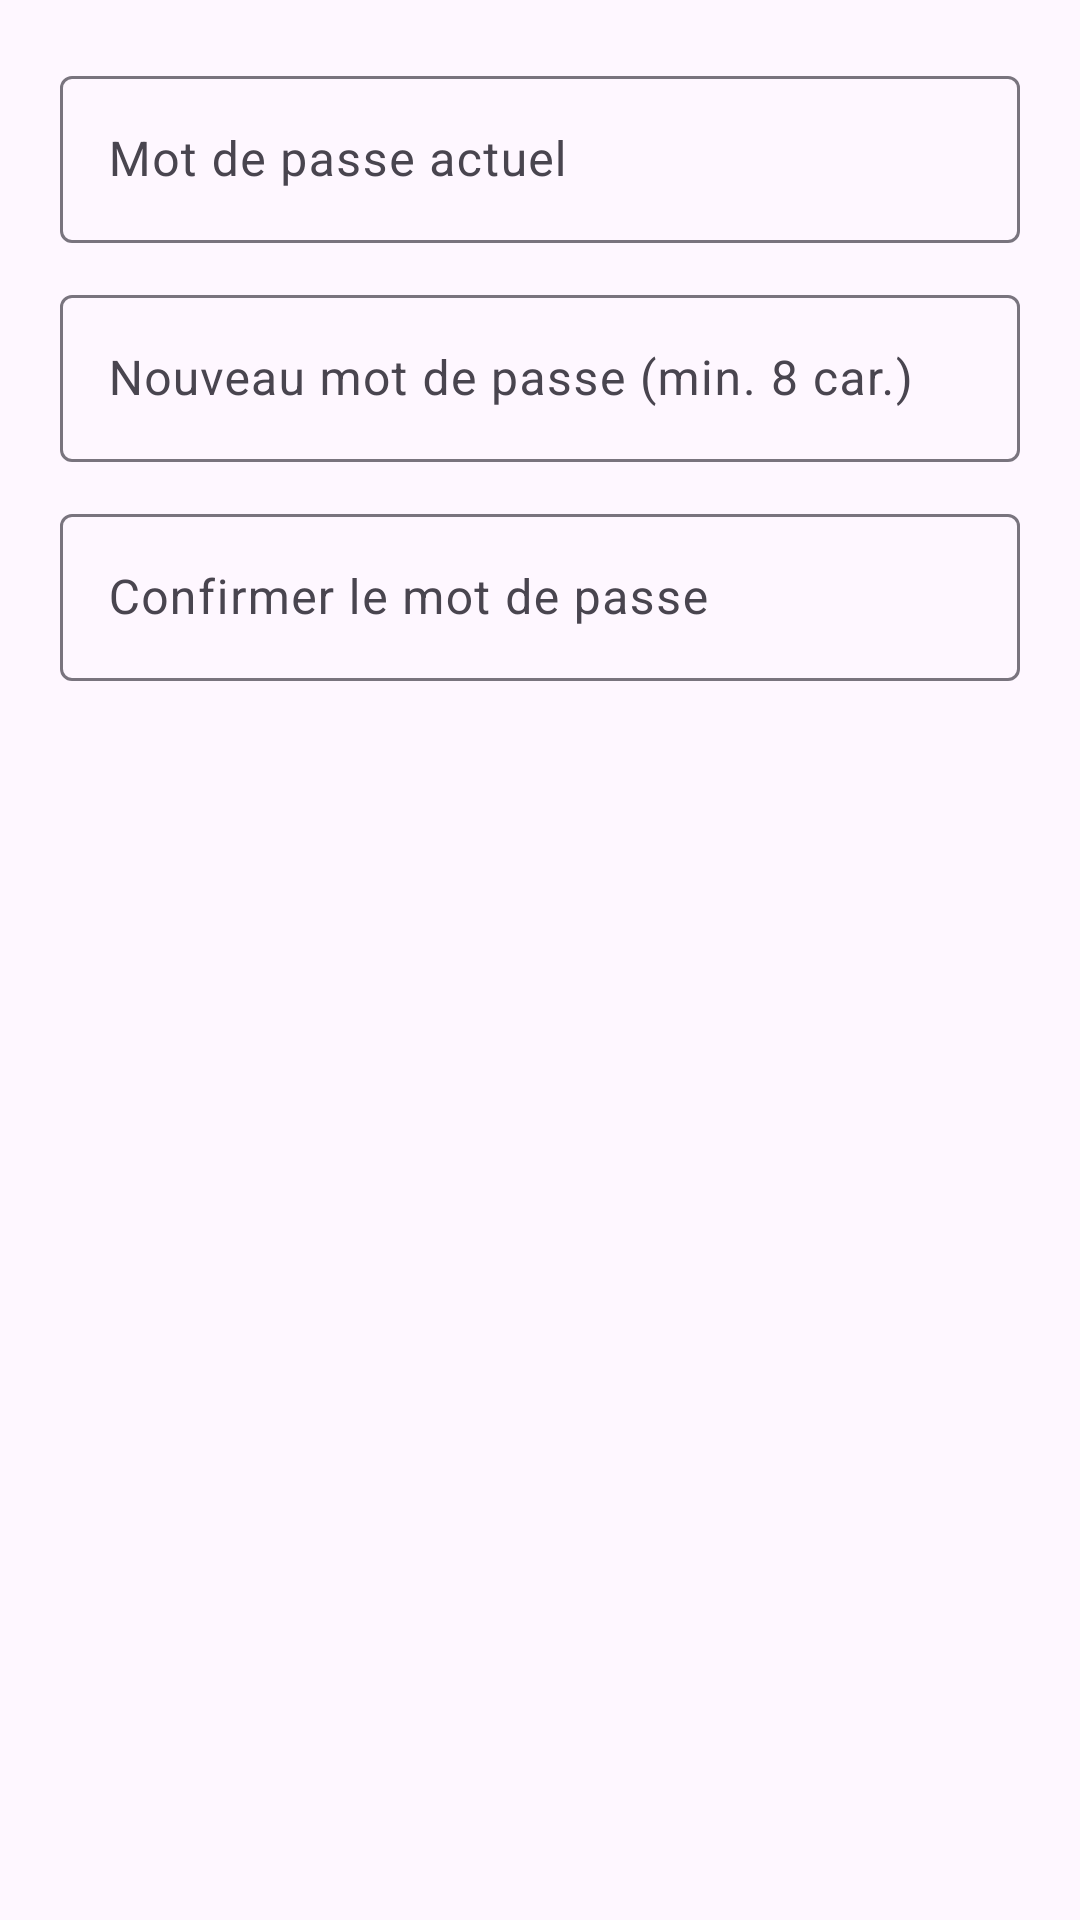

Reconstruct the res/layout file that produces this screen, plus the resources it refers to.
<!-- AndroidManifest.xml: application theme Theme.PdvConnectSms -->
<!-- res/layout/dialog_change_password.xml -->
<?xml version="1.0" encoding="utf-8"?>
<LinearLayout xmlns:android="http://schemas.android.com/apk/res/android"
    android:layout_width="match_parent"
    android:layout_height="wrap_content"
    android:orientation="vertical"
    android:padding="20dp">

    
    <TextView
        android:id="@+id/text_change_password_intro"
        android:layout_width="match_parent"
        android:layout_height="wrap_content"
        android:layout_marginBottom="16dp"
        android:text="@string/agent_first_password_intro"
        android:visibility="gone" />

    <com.google.android.material.textfield.TextInputLayout
        android:id="@+id/layout_current_password"
        style="@style/Widget.Material3.TextInputLayout.OutlinedBox"
        android:layout_width="match_parent"
        android:layout_height="wrap_content"
        android:layout_marginBottom="12dp"
        android:hint="@string/agent_current_password_hint">

        <com.google.android.material.textfield.TextInputEditText
            android:id="@+id/edit_current_password"
            android:layout_width="match_parent"
            android:layout_height="wrap_content"
            android:inputType="textPassword" />
    </com.google.android.material.textfield.TextInputLayout>

    <com.google.android.material.textfield.TextInputLayout
        style="@style/Widget.Material3.TextInputLayout.OutlinedBox"
        android:layout_width="match_parent"
        android:layout_height="wrap_content"
        android:layout_marginBottom="12dp"
        android:hint="@string/agent_new_password_hint">

        <com.google.android.material.textfield.TextInputEditText
            android:id="@+id/edit_new_password"
            android:layout_width="match_parent"
            android:layout_height="wrap_content"
            android:inputType="textPassword" />
    </com.google.android.material.textfield.TextInputLayout>

    <com.google.android.material.textfield.TextInputLayout
        style="@style/Widget.Material3.TextInputLayout.OutlinedBox"
        android:layout_width="match_parent"
        android:layout_height="wrap_content"
        android:hint="@string/agent_confirm_password_hint">

        <com.google.android.material.textfield.TextInputEditText
            android:id="@+id/edit_confirm_password"
            android:layout_width="match_parent"
            android:layout_height="wrap_content"
            android:inputType="textPassword" />
    </com.google.android.material.textfield.TextInputLayout>
</LinearLayout>
<!-- resources referenced by this layout -->
<resources>
  <string name="agent_confirm_password_hint">Confirmer le mot de passe</string>
  <string name="agent_current_password_hint">Mot de passe actuel</string>
  <string name="agent_first_password_intro">Pour votre sécurité, remplacez le mot de passe temporaire qui vous a été remis par un mot de passe personnel (8 caractères minimum).</string>
  <string name="agent_new_password_hint">Nouveau mot de passe (min. 8 car.)</string>
  <style name="Theme.PdvConnectSms" parent="Theme.Material3.Light.NoActionBar">
          <item name="colorPrimary">@color/primary</item>
          <item name="colorPrimaryVariant">@color/primary_dark</item>
          <item name="colorOnPrimary">@android:color/white</item>
      </style>
  <color name="primary">#0D6EFD</color>
  <color name="primary_dark">#0A58CA</color>
</resources>
